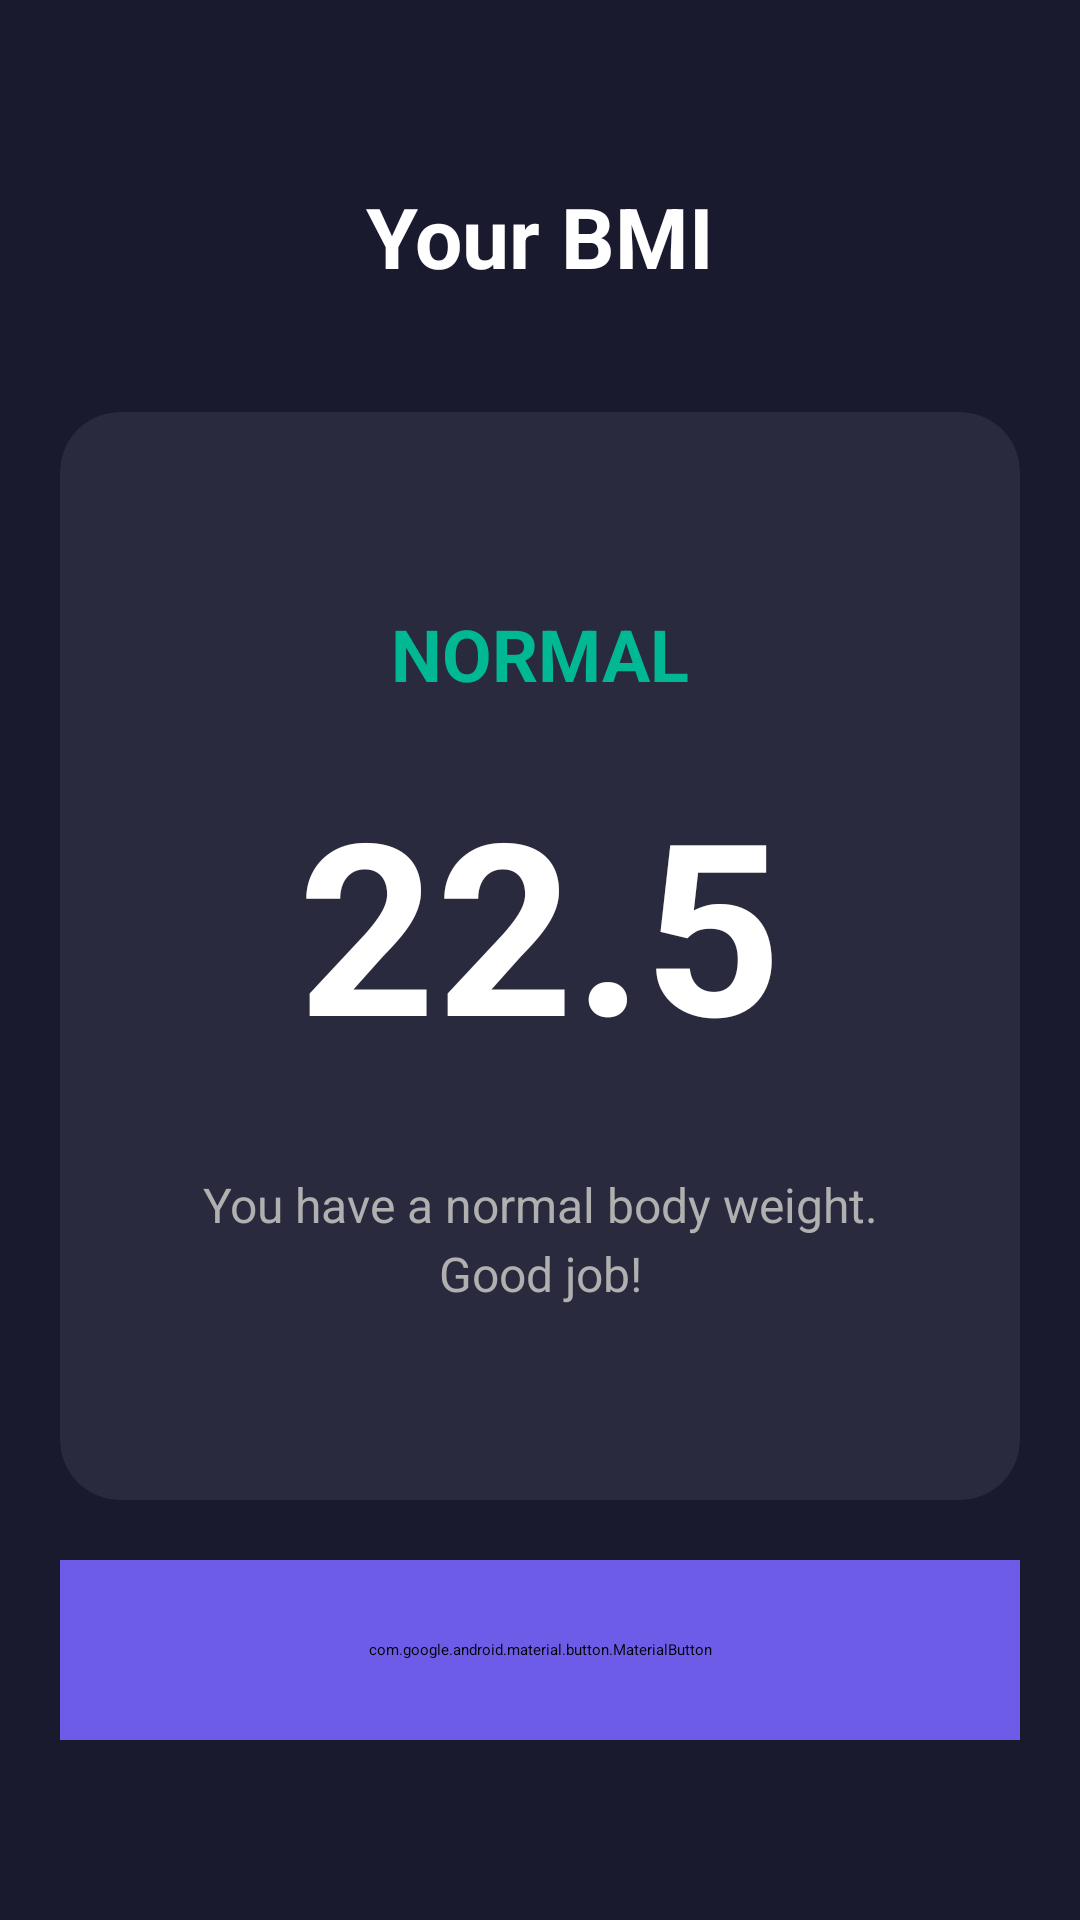

Reconstruct the res/layout file that produces this screen, plus the resources it refers to.
<!-- AndroidManifest.xml: activity theme Theme.BMICalculator -->
<!-- res/layout/activity_result.xml -->
<?xml version="1.0" encoding="utf-8"?>
<androidx.constraintlayout.widget.ConstraintLayout xmlns:android="http://schemas.android.com/apk/res/android"
    xmlns:app="http://schemas.android.com/apk/res-auto"
    android:layout_width="match_parent"
    android:layout_height="match_parent"
    android:background="@color/primary_dark"
    android:padding="20dp">

    
    <TextView
        android:id="@+id/tvResultTitle"
        android:layout_width="wrap_content"
        android:layout_height="wrap_content"
        android:layout_marginTop="40dp"
        android:text="@string/your_bmi"
        android:textColor="@color/text_primary"
        android:textSize="28sp"
        android:textStyle="bold"
        app:layout_constraintEnd_toEndOf="parent"
        app:layout_constraintStart_toStartOf="parent"
        app:layout_constraintTop_toTopOf="parent" />

    
    <androidx.cardview.widget.CardView
        android:id="@+id/resultCard"
        android:layout_width="match_parent"
        android:layout_height="0dp"
        android:layout_marginTop="40dp"
        android:layout_marginBottom="20dp"
        app:cardBackgroundColor="@color/card_background"
        app:cardCornerRadius="20dp"
        app:cardElevation="8dp"
        app:layout_constraintBottom_toTopOf="@+id/btnRecalculate"
        app:layout_constraintTop_toBottomOf="@+id/tvResultTitle">

        <LinearLayout
            android:layout_width="match_parent"
            android:layout_height="match_parent"
            android:gravity="center"
            android:orientation="vertical"
            android:padding="40dp">

            
            <TextView
                android:id="@+id/tvBMICategory"
                android:layout_width="wrap_content"
                android:layout_height="wrap_content"
                android:text="NORMAL"
                android:textColor="@color/normal"
                android:textSize="24sp"
                android:textStyle="bold" />

            
            <TextView
                android:id="@+id/tvBMIValue"
                android:layout_width="wrap_content"
                android:layout_height="wrap_content"
                android:layout_marginTop="20dp"
                android:text="22.5"
                android:textColor="@color/text_primary"
                android:textSize="80sp"
                android:textStyle="bold" />

            
            <TextView
                android:id="@+id/tvBMIDescription"
                android:layout_width="match_parent"
                android:layout_height="wrap_content"
                android:layout_marginTop="30dp"
                android:gravity="center"
                android:text="You have a normal body weight. Good job!"
                android:textColor="@color/text_secondary"
                android:textSize="16sp"
                android:lineSpacingExtra="4dp" />

        </LinearLayout>
    </androidx.cardview.widget.CardView>

    
    <com.google.android.material.button.MaterialButton
        android:id="@+id/btnRecalculate"
        android:layout_width="match_parent"
        android:layout_height="60dp"
        android:layout_marginBottom="40dp"
        android:backgroundTint="@color/button_calculate"
        android:text="@string/recalculate"
        android:textColor="@color/text_primary"
        android:textSize="18sp"
        android:textStyle="bold"
        app:cornerRadius="30dp"
        app:layout_constraintBottom_toBottomOf="parent" />

</androidx.constraintlayout.widget.ConstraintLayout>
<!-- resources referenced by this layout -->
<resources>
  <color name="button_calculate">#6c5ce7</color>
  <color name="card_background">#2a2a3e</color>
  <color name="normal">#00b894</color>
  <color name="primary_dark">#1a1a2e</color>
  <color name="text_primary">#ffffff</color>
  <color name="text_secondary">#b0b0b0</color>
  <string name="recalculate">Recalculate</string>
  <string name="your_bmi">Your BMI</string>
  <style name="Theme.BMICalculator" parent="Theme.Material3.DayNight.NoActionBar">
          <item name="colorPrimary">@color/primary_dark</item>
          <item name="colorPrimaryVariant">@color/secondary_dark</item>
          <item name="colorOnPrimary">@color/text_primary</item>
          <item name="colorSecondary">@color/accent_gold</item>
          <item name="colorSecondaryVariant">@color/accent_blue</item>
          <item name="colorOnSecondary">@color/text_primary</item>
          <item name="android:colorBackground">@color/primary_dark</item>
          <item name="colorOnBackground">@color/text_primary</item>
          <item name="colorSurface">@color/card_background</item>
          <item name="colorOnSurface">@color/text_primary</item>
          <item name="android:statusBarColor">@color/primary_dark</item>
          <item name="android:navigationBarColor">@color/primary_dark</item>
      </style>
  <color name="secondary_dark">#16213e</color>
  <color name="accent_gold">#d4af37</color>
  <color name="accent_blue">#4a69bd</color>
</resources>
